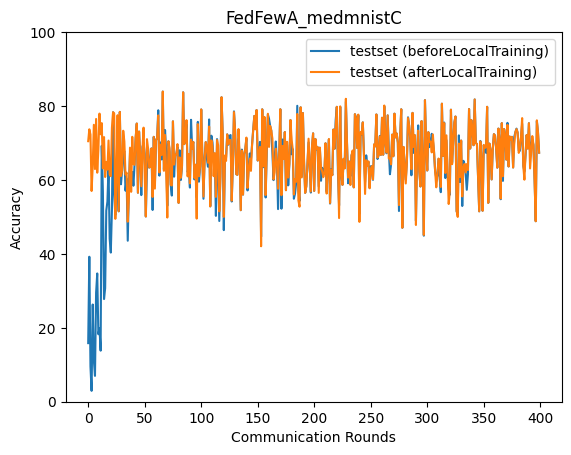

Values plotted in this chart, from the file beside it:
epoch, accuracy_test_before, accuracy_test_after
0, 15.85, 70.49
1, 39.22, 73.71
2, 9.551, 72.28
3, 2.941, 57.01
4, 26.3, 63.7
5, 11.22, 74.93
6, 6.994, 62.95
7, 29.52, 76.51
8, 34.71, 61.97
9, 18.26, 68.26
10, 19.9, 77.96
11, 13.82, 72.37
12, 69.25, 75.38
13, 56.92, 63.11
14, 27.78, 71.6
15, 30.72, 60.8
16, 51.72, 64.89
17, 54.13, 62.8
18, 63.34, 70.67
19, 44.08, 61.51
20, 40.35, 61.02
21, 52.08, 74.18
22, 78.33, 78.33
23, 56.1, 78.05
24, 50.52, 49.48
25, 59.73, 60.94
26, 58.35, 77.52
27, 51.52, 51.52
28, 78.41, 78.41
29, 58.83, 61.08
30, 62.56, 62.56
31, 66.86, 73.31
32, 67.81, 70.37
33, 57.11, 61.47
34, 60.36, 61.97
35, 43.56, 48.71
36, 58.1, 55.3
37, 67.22, 68.74
38, 60.12, 56.79
39, 62.18, 71.68
40, 58.44, 64.31
41, 64.09, 64.09
42, 71.38, 71.38
43, 75.26, 75.26
44, 56.55, 56.55
45, 73.09, 73.09
46, 66.18, 67.2
47, 55.9, 58.3
48, 68.94, 68.17
49, 69.98, 74.16
50, 67.12, 61.22
51, 50.12, 50.12
52, 62.79, 71.04
53, 68.45, 68.45
54, 63.36, 63.36
55, 64.8, 63.55
56, 68.53, 68.53
57, 51.88, 55.4
58, 71.66, 71.66
59, 58.61, 57.66
... 340 more rows
